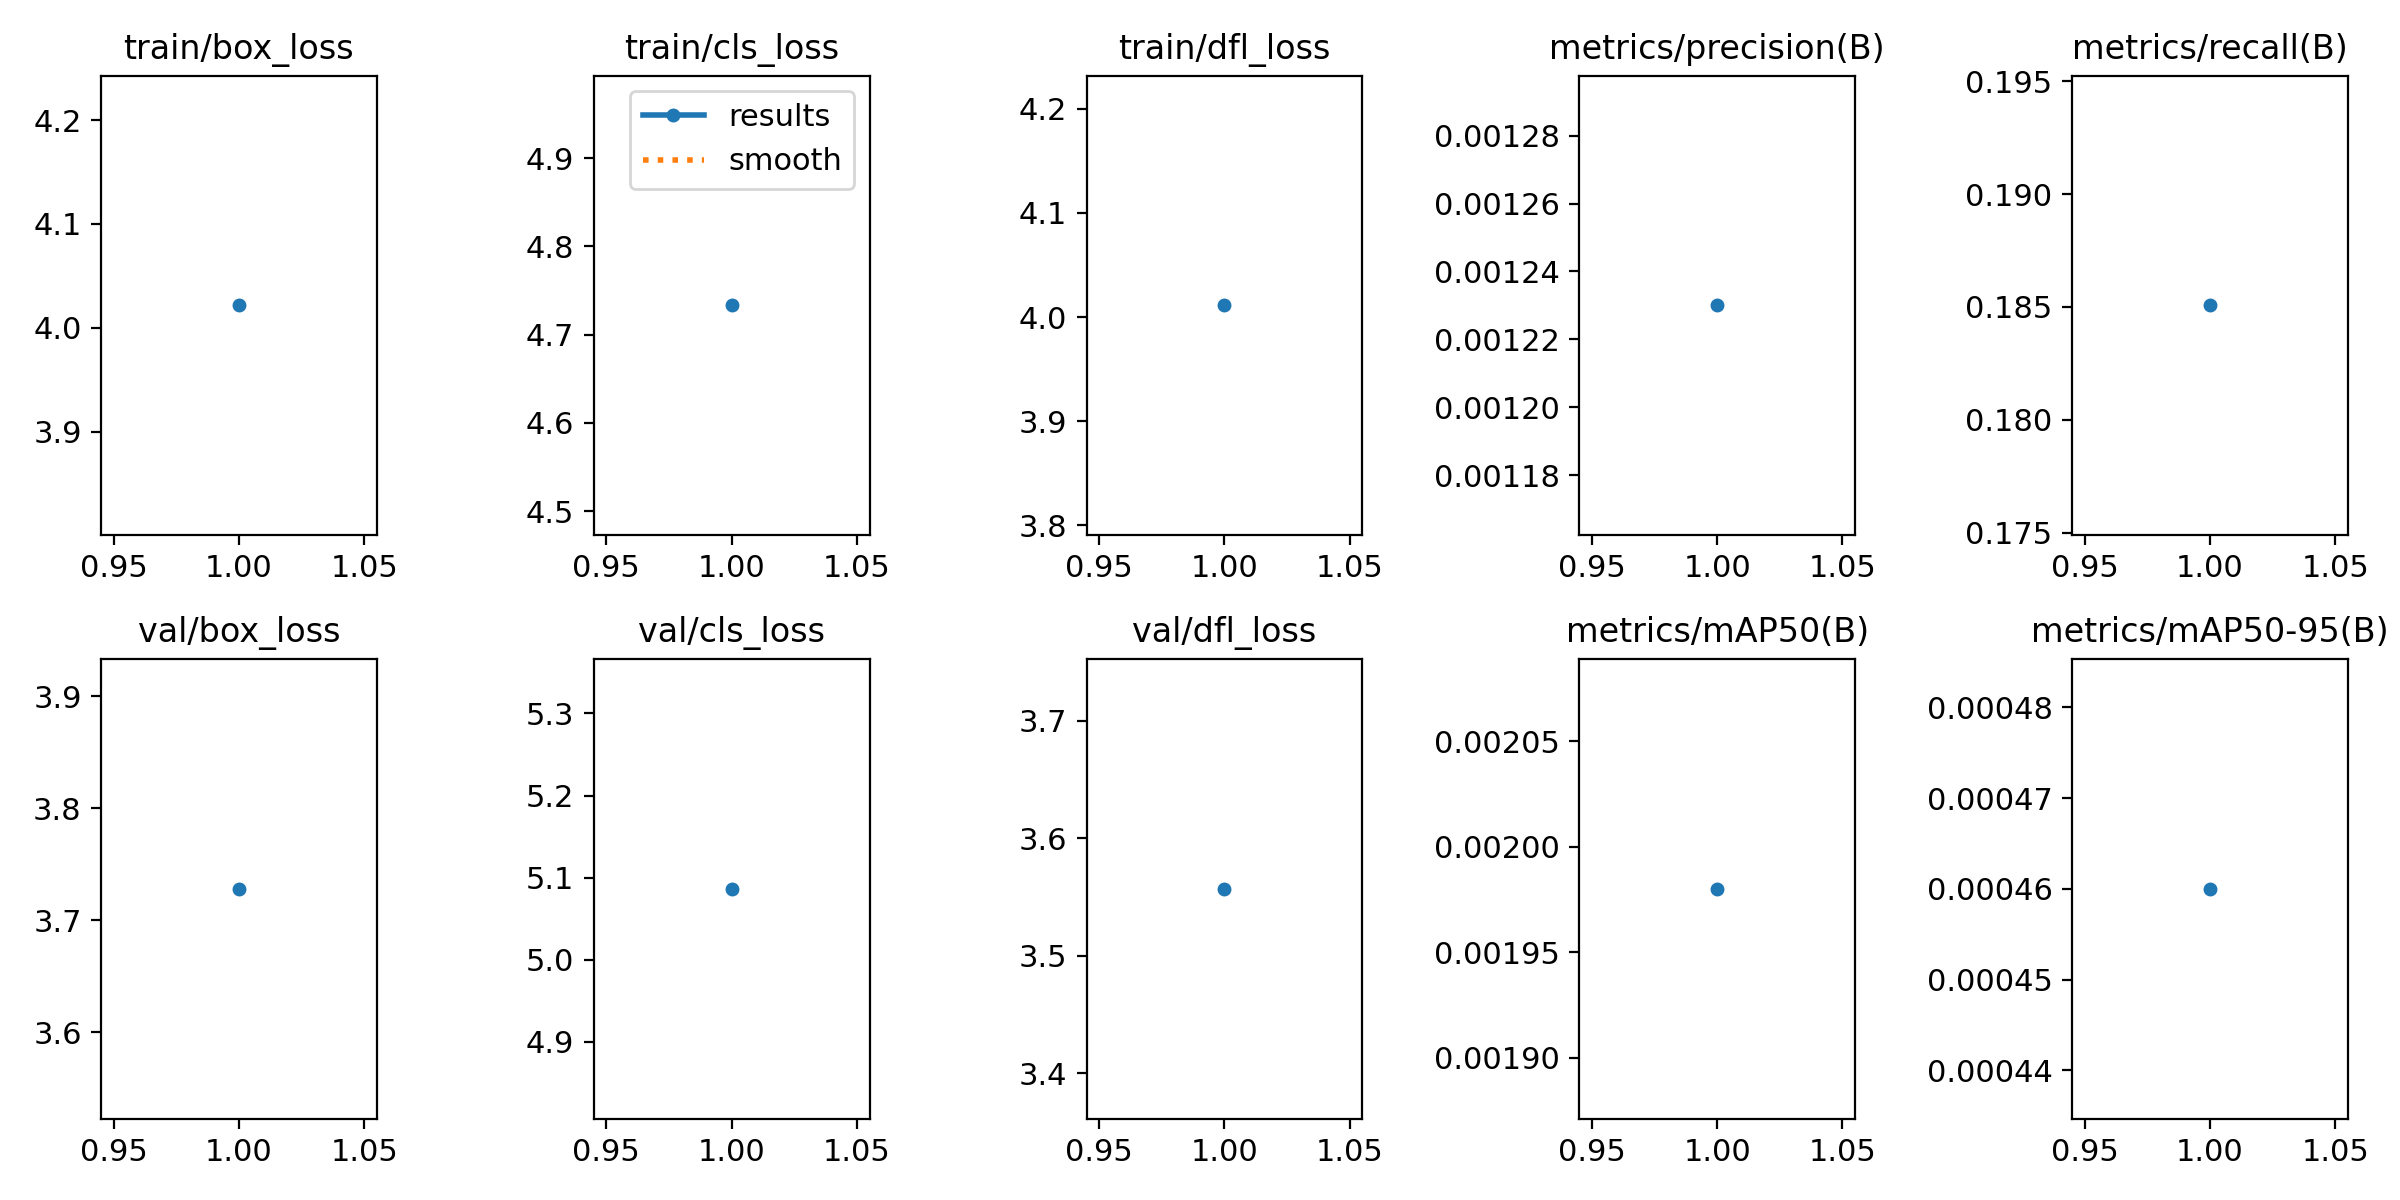

The table this chart was drawn from, first rows:
epoch, train/box_loss, train/cls_loss, train/dfl_loss, metrics/precision(B), metrics/recall(B), metrics/mAP50(B), metrics/mAP50-95(B), val/box_loss, val/cls_loss, val/dfl_loss, lr/pg0, lr/pg1, lr/pg2
1, 4.022, 4.733, 4.011, 0.00123, 0.1851, 0.00198, 0.00046, 3.728, 5.086, 3.557, 0.0003688, 0.0003688, 0.0003688
